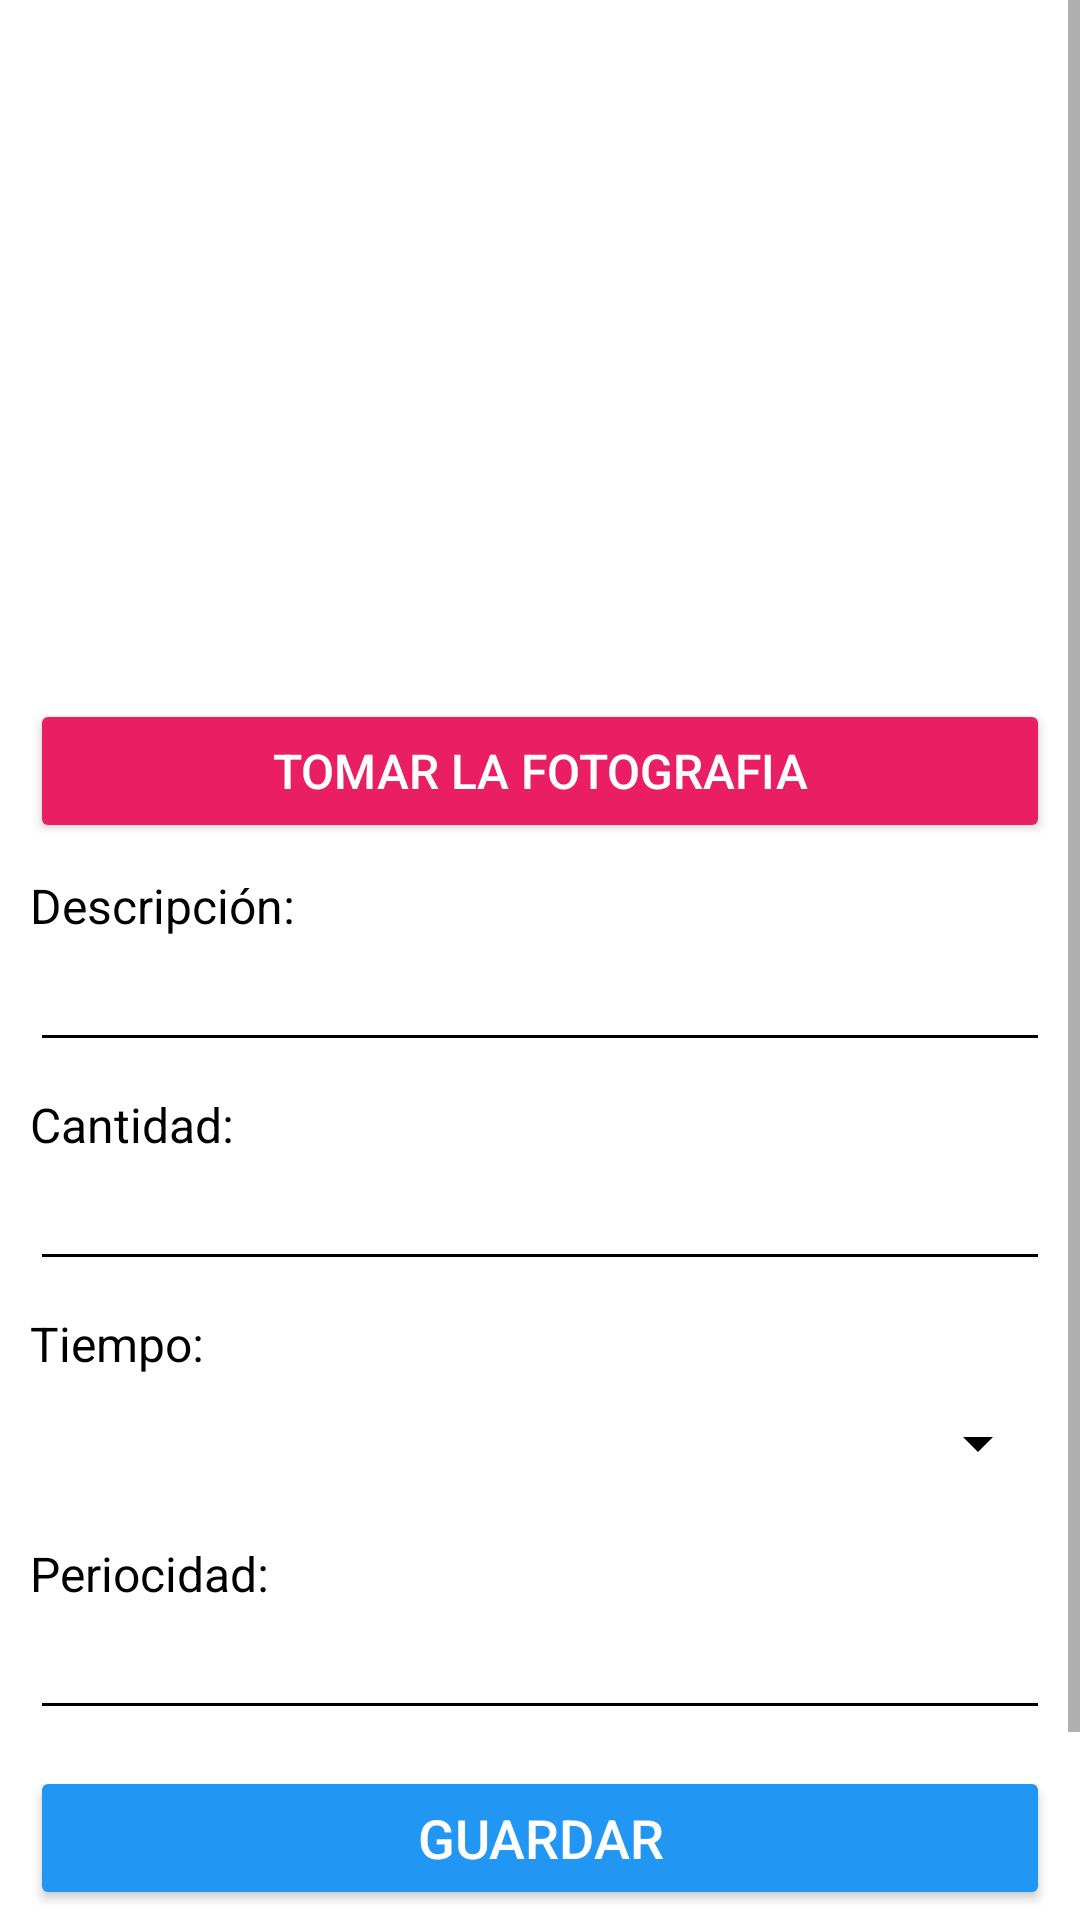

Produce the Android XML layout that renders to this screen, including the resource entries it uses.
<!-- AndroidManifest.xml: application theme Theme.Examen_3p_movil -->
<!-- res/layout/activity_principal.xml -->
<?xml version="1.0" encoding="utf-8"?>
<LinearLayout xmlns:android="http://schemas.android.com/apk/res/android"
    xmlns:app="http://schemas.android.com/apk/res-auto"
    xmlns:tools="http://schemas.android.com/tools"
    android:layout_width="match_parent"
    android:layout_height="match_parent"
    android:background="@color/white"
    android:orientation="vertical"
    tools:context=".MainActivity">

    <ScrollView
        android:layout_width="match_parent"
        android:layout_height="match_parent"
        android:orientation="vertical">

        <LinearLayout
            android:layout_width="match_parent"
            android:layout_height="match_parent"
            android:orientation="vertical">

            <ImageView
                android:id="@+id/ObjImagen"
                android:layout_width="match_parent"
                android:layout_height="211dp"
                android:layout_margin="10dp"
                app:layout_constraintBottom_toBottomOf="parent"
                app:layout_constraintEnd_toEndOf="parent"
                app:layout_constraintHorizontal_bias="0.513"
                app:layout_constraintStart_toStartOf="parent"
                app:layout_constraintTop_toTopOf="parent"
                app:layout_constraintVertical_bias="0.075"
                tools:srcCompat="@tools:sample/avatars" />

            <Button
                android:id="@+id/btnFoto"
                android:layout_width="match_parent"
                android:layout_height="wrap_content"
                android:layout_marginHorizontal="10dp"
                android:layout_marginTop="2dp"
                android:backgroundTint="#E91E63"
                android:text="Tomar la Fotografia"
                android:textColor="@color/white"
                android:textSize="16sp" />

            <TextView
                android:id="@+id/textView"
                android:layout_width="match_parent"
                android:layout_height="wrap_content"
                android:layout_marginHorizontal="10dp"
                android:layout_marginTop="10dp"
                android:text="Descripción:"
                android:textColor="@color/black"
                android:textSize="16dp" />

            <EditText
                android:id="@+id/txtDescripcion"
                android:layout_width="match_parent"
                android:layout_height="wrap_content"
                android:layout_marginHorizontal="10dp"
                android:backgroundTint="@color/black"
                android:ems="10"
                android:inputType="textPersonName"
                android:textColor="@color/black" />

            <TextView
                android:id="@+id/textView2"
                android:layout_width="match_parent"
                android:layout_height="wrap_content"
                android:layout_marginHorizontal="10dp"
                android:layout_marginTop="10dp"
                android:text="Cantidad:"
                android:textColor="@color/black"
                android:textSize="16dp" />

            <EditText
                android:id="@+id/txtCantidad"
                android:layout_width="match_parent"
                android:layout_height="wrap_content"
                android:layout_marginHorizontal="10dp"
                android:backgroundTint="@color/black"
                android:ems="10"
                android:inputType="number"
                android:textColor="@color/black" />

            <TextView
                android:layout_width="match_parent"
                android:layout_height="wrap_content"
                android:layout_marginHorizontal="10dp"
                android:layout_marginTop="10dp"
                android:text="Tiempo:"
                android:textColor="@color/black"
                android:textSize="16dp" />


            <Spinner
                android:id="@+id/spTiempo"
                android:layout_width="match_parent"
                android:layout_height="45dp"
                android:layout_marginStart="10dp"
                android:layout_marginEnd="10dp"
                android:backgroundTint="@color/black"
                android:elevation="5dp" />

            <TextView
                android:id="@+id/tvPeriocidad"
                android:layout_width="match_parent"
                android:layout_height="wrap_content"
                android:layout_marginHorizontal="10dp"
                android:layout_marginTop="10dp"
                android:text="Periocidad:"
                android:textColor="@color/black"
                android:textSize="16dp" />

            <EditText
                android:id="@+id/txtPeriocidad"
                android:layout_width="match_parent"
                android:layout_height="wrap_content"
                android:layout_marginHorizontal="10dp"
                android:backgroundTint="@color/black"
                android:ems="10"
                android:inputType="number"/>

            <Button
                android:id="@+id/btnGuardar"
                android:layout_width="match_parent"
                android:layout_height="wrap_content"
                android:layout_marginHorizontal="10dp"
                android:layout_marginTop="12dp"
                android:backgroundTint="#2196F3"
                android:text="Guardar"
                android:textColor="@color/white"
                android:textSize="18dp" />

            <Button
                android:id="@+id/btnLista"
                android:layout_width="match_parent"
                android:layout_height="wrap_content"
                android:layout_marginHorizontal="10dp"
                android:layout_marginTop="5dp"
                android:layout_marginBottom="20dp"
                android:backgroundTint="#FF9800"
                android:text="Lista de Medicamentos"
                android:textColor="@color/white"
                android:textSize="18dp" />

        </LinearLayout>

    </ScrollView>

</LinearLayout>
<!-- resources referenced by this layout -->
<resources>
  <color name="black">#FF000000</color>
  <color name="white">#FFFFFFFF</color>
  <style name="Theme.Examen_3p_movil" parent="Theme.MaterialComponents.DayNight.DarkActionBar">
          
          <item name="colorPrimary">@color/purple_500</item>
          <item name="colorPrimaryVariant">@color/purple_700</item>
          <item name="colorOnPrimary">@color/white</item>
          
          <item name="colorSecondary">@color/teal_200</item>
          <item name="colorSecondaryVariant">@color/teal_700</item>
          <item name="colorOnSecondary">@color/black</item>
          
          <item name="android:statusBarColor" tools:targetApi="l">?attr/colorPrimaryVariant</item>
          
      </style>
  <color name="purple_500">#FF6200EE</color>
  <color name="purple_700">#FF3700B3</color>
  <color name="teal_200">#FF03DAC5</color>
  <color name="teal_700">#FF018786</color>
</resources>
